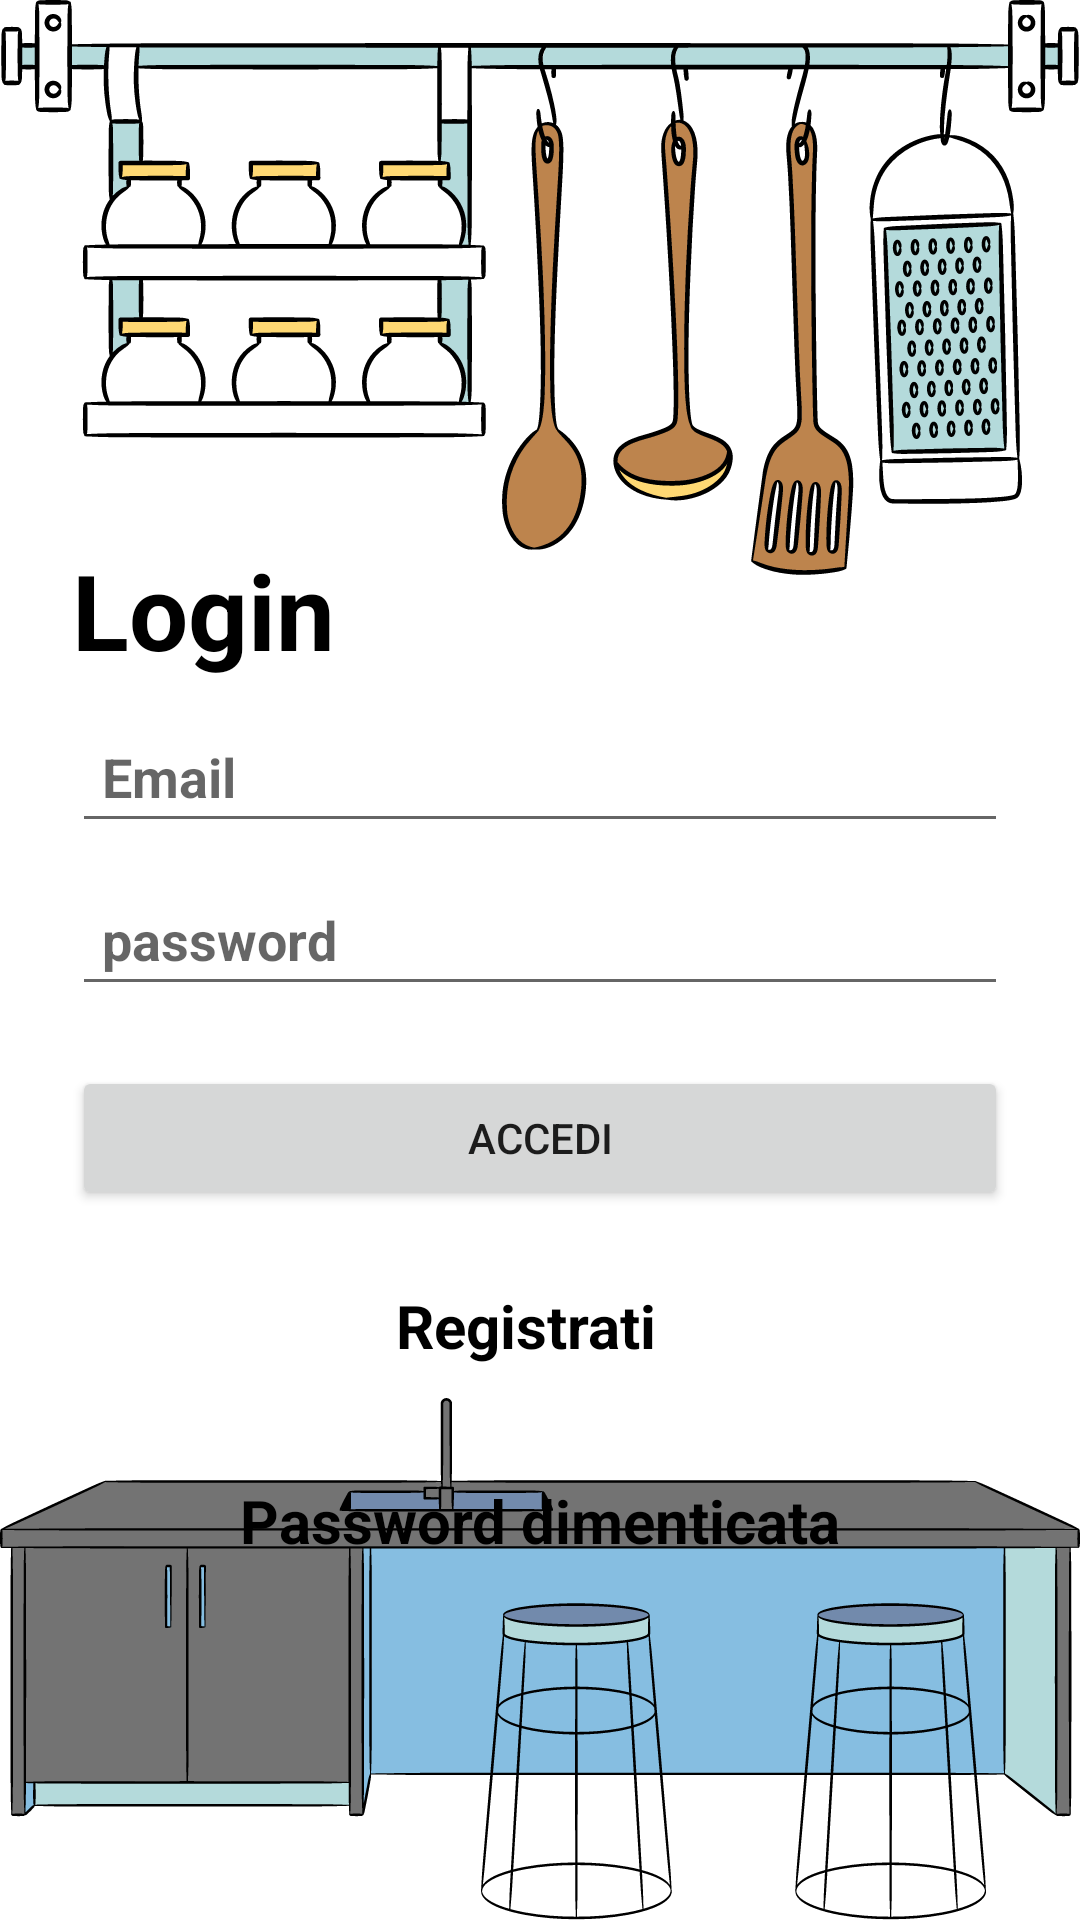

This screen was rendered from an Android layout file. Write that file and the resources it references.
<!-- AndroidManifest.xml: application theme Theme.Impastando -->
<!-- res/layout/activity_login.xml -->
<?xml version="1.0" encoding="utf-8"?>
<androidx.constraintlayout.widget.ConstraintLayout xmlns:android="http://schemas.android.com/apk/res/android"
    xmlns:tools="http://schemas.android.com/tools"
    xmlns:app="http://schemas.android.com/apk/res-auto"
    android:layout_width="match_parent"
    android:layout_height="match_parent"
    android:background="@drawable/login_sfondo"
    tools:context=".LoginActivity">

    <TextView
        android:id="@+id/sing_in_text"
        android:layout_width="match_parent"
        android:layout_height="wrap_content"
        android:layout_marginStart="24dp"
        android:layout_marginTop="180dp"
        android:layout_marginEnd="24dp"
        android:inputType="textEmailAddress"
        android:text="Login"
        android:textColor="@color/black"
        android:textSize="35sp"
        android:textStyle="bold"
        app:layout_constraintEnd_toEndOf="parent"
        app:layout_constraintStart_toStartOf="parent"
        app:layout_constraintTop_toTopOf="parent" />

    <EditText
        android:id="@+id/email_login"
        android:layout_width="match_parent"
        android:layout_height="wrap_content"
        android:layout_marginStart="24dp"
        android:layout_marginTop="10dp"
        android:layout_marginEnd="24dp"
        android:drawableLeft="@drawable/user"
        android:drawablePadding="10dp"
        android:hint="Email"
        android:padding="10dp"
        android:textColor="@color/black"
        android:textStyle="bold"
        app:layout_constraintEnd_toEndOf="parent"
        app:layout_constraintStart_toStartOf="parent"
        app:layout_constraintTop_toBottomOf="@+id/sing_in_text" />

    <EditText
        android:inputType="textPassword"
        android:id="@+id/password_login"
        android:layout_width="match_parent"
        android:layout_height="wrap_content"
        android:layout_marginStart="24dp"
        android:layout_marginTop="10dp"
        android:layout_marginEnd="24dp"
        android:drawableLeft="@drawable/password"
        android:drawablePadding="10dp"
        android:hint="password"
        android:padding="10dp"
        android:textColor="@color/black"
        android:textStyle="bold"
        app:layout_constraintEnd_toEndOf="parent"
        app:layout_constraintStart_toStartOf="parent"
        app:layout_constraintTop_toBottomOf="@+id/email_login" />

    <TextView
        android:id="@+id/Registrati"
        android:layout_width="100dp"
        android:layout_height="45dp"
        android:layout_marginStart="150dp"
        android:layout_marginTop="25dp"
        android:layout_marginEnd="150dp"
        android:text="Registrati"
        android:textColor="@color/black"
        android:textSize="20sp"
        android:textStyle="bold"
        app:layout_constraintEnd_toEndOf="parent"
        app:layout_constraintHorizontal_bias="0.454"
        app:layout_constraintStart_toStartOf="parent"
        app:layout_constraintTop_toBottomOf="@+id/button_accedi" />

    <Button
        android:id="@+id/button_accedi"
        android:layout_width="match_parent"
        android:layout_height="wrap_content"
        android:layout_marginStart="24dp"
        android:layout_marginTop="20dp"
        android:layout_marginEnd="24dp"
        android:text="Accedi"
        app:layout_constraintEnd_toEndOf="parent"
        app:layout_constraintStart_toStartOf="parent"
        app:layout_constraintTop_toBottomOf="@+id/password_login" />

    <TextView
        android:id="@+id/password_dimenticata"
        android:layout_width="wrap_content"
        android:layout_height="wrap_content"
        android:layout_marginStart="150dp"
        android:layout_marginTop="20dp"
        android:layout_marginEnd="150dp"
        android:text="Password dimenticata"
        android:textColor="@color/black"
        android:textSize="20sp"
        android:textStyle="bold"
        app:layout_constraintEnd_toEndOf="parent"
        app:layout_constraintStart_toStartOf="parent"
        app:layout_constraintTop_toBottomOf="@+id/Registrati" />


</androidx.constraintlayout.widget.ConstraintLayout>
<!-- resources referenced by this layout -->
<resources>
  <color name="black">#FF000000</color>
  <!-- drawable login_sfondo: png bitmap (drawable, 106270 bytes) -->
  <style name="Theme.Impastando" parent="Theme.MaterialComponents.DayNight.NoActionBar">
          
          <item name="colorPrimary">@color/purple_500</item>
          <item name="colorPrimaryVariant">@color/purple_700</item>
          <item name="colorOnPrimary">@color/white</item>
          
          <item name="colorSecondary">@color/teal_200</item>
          <item name="colorSecondaryVariant">@color/teal_700</item>
          <item name="colorOnSecondary">@color/black</item>
          
          <item name="android:statusBarColor">?attr/colorPrimaryVariant</item>
          
      </style>
  <color name="purple_500">#FF6200EE</color>
  <color name="purple_700">#FF3700B3</color>
  <color name="white">#FFFFFFFF</color>
  <color name="teal_200">#FF03DAC5</color>
  <color name="teal_700">#FF018786</color>
</resources>
